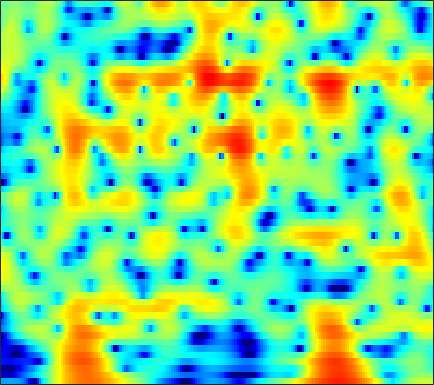

The table this chart was drawn from, first rows:
-9.4608, -9.3831, -9.2728, -9.1783, -9.1394, -9.1554, -9.2709, -9.4401, -9.795, -10.348, -11.204, -12.095, -13.76, -16.325, -19.227, -23.262, -18.983, -14.747, -10.49, -7.2539, -4.635, -2.9503, -0.97946, 0.74181
-17.98, -18.6, -19.28, -19.54, -19.3, -18.43, -17.16, -16.11, -14.73, -13.43, -12.25, -11.43, -10.4, -9.436, -8.727, -7.772, -6.783, -6.004, -4.905, -3.734, -2.501, -1.547, -0.259, 1.025
-19.57, -20.33, -21.44, -22.36, -22.62, -22.01, -20.52, -19.22, -17.57, -16.09, -14.76, -13.84, -12.68, -11.56, -10.74, -9.612, -8.433, -7.5, -6.189, -4.804, -3.363, -2.263, -0.7954, 0.6535
-15.64, -15.76, -15.92, -16.06, -16.1, -16.05, -15.85, -15.64, -15.35, -15.09, -14.84, -14.69, -14.63, -14.84, -15.29, -16.42, -18.2, -19.47, -18.25, -13.97, -9.784, -7.097, -4.018, -1.387
-16.03, -16.45, -17.2, -18.2, -19.11, -20.5, -21.89, -22.48, -22.08, -20.45, -18.43, -16.97, -15.27, -13.93, -13.16, -12.34, -11.62, -11.01, -9.941, -8.457, -6.569, -4.992, -2.832, -0.7265
-16.47, -16.69, -17.09, -17.65, -18.18, -19.02, -19.84, -20.16, -19.68, -18.23, -16.25, -14.63, -12.53, -10.69, -9.49, -8.048, -6.715, -5.764, -4.547, -3.367, -2.192, -1.297, -0.0891, 1.131
-18.04, -17.48, -16.49, -15.4, -14.59, -13.56, -12.55, -11.79, -10.75, -9.675, -8.554, -7.667, -6.473, -5.361, -4.591, -3.623, -2.71, -2.08, -1.317, -0.6235, 0.02641, 0.499, 1.12, 1.756
-24.43, -19.82, -15.66, -12.69, -10.9, -8.922, -7.243, -6.126, -4.799, -3.61, -2.522, -1.763, -0.8649, -0.1143, 0.3856, 0.9821, 1.473, 1.75, 1.985, 2.079, 2.014, 1.849, 1.451, 0.8734
-11.54, -10.79, -9.491, -8.012, -6.875, -5.397, -4.005, -3.037, -1.874, -0.8385, 0.06217, 0.6421, 1.279, 1.791, 2.134, 2.511, 2.76, 2.86, 2.888, 2.765, 2.415, 1.955, 0.9948, -0.4946
-13.31, -12.16, -10.35, -8.519, -7.233, -5.661, -4.287, -3.396, -2.399, -1.611, -1.018, -0.7073, -0.442, -0.2575, -0.1497, -0.07516, -0.04482, 0.01511, 0.1689, 0.3604, 0.5355, 0.6539, 0.8066, 0.9527
-18.98, -14.81, -10.89, -8.03, -6.351, -4.528, -3.107, -2.284, -1.48, -0.9984, -0.8583, -0.9863, -1.433, -2.23, -3.118, -4.613, -5.949, -6.3, -5.559, -4.028, -2.402, -1.282, 0.01901, 1.091
-7.686, -6.749, -5.243, -3.694, -2.584, -1.279, -0.2113, 0.4007, 0.9574, 1.194, 1.073, 0.7285, -0.1318, -1.597, -3.155, -5.721, -8.875, -10.46, -8.592, -5.572, -3.224, -1.883, -0.5891, 0.2772
-7.209, -5.496, -3.41, -1.648, -0.5295, 0.718, 1.669, 2.207, 2.689, 2.908, 2.881, 2.712, 2.293, 1.741, 1.312, 0.6483, -0.03703, -0.3682, -0.6063, -0.7292, -0.8093, -0.9883, -1.598, -2.662
-6.077, -4.213, -2.169, -0.59, 0.3407, 1.305, 1.983, 2.336, 2.615, 2.702, 2.633, 2.491, 2.212, 1.892, 1.59, 1.115, 0.75, 0.5245, 0.1722, -0.2108, -0.705, -1.236, -2.15, -3.336
0.3788, 0.6715, 1.115, 1.523, 1.77, 1.982, 2.053, 2.005, 1.804, 1.462, 0.9903, 0.5712, -0.03738, -0.6755, -1.131, -1.537, -1.708, -1.799, -1.821, -1.736, -1.683, -1.647, -1.587, -1.622
3.652, 3.564, 3.423, 3.23, 3.039, 2.695, 2.232, 1.786, 1.049, 0.1174, -1.041, -2.078, -3.687, -5.53, -6.869, -8.175, -8.344, -7.603, -6.06, -4.586, -3.352, -2.579, -1.807, -1.258
4.991, 4.767, 4.388, 3.917, 3.492, 2.831, 2.042, 1.363, 0.3297, -0.8824, -2.31, -3.588, -5.692, -8.496, -11.46, -16.12, -15.14, -12, -8.249, -5.687, -3.868, -2.859, -1.937, -1.273
5.287, 5.004, 4.498, 3.839, 3.244, 2.325, 1.273, 0.4329, -0.7192, -1.831, -2.832, -3.502, -4.251, -4.845, -5.118, -5.058, -4.848, -4.431, -3.482, -2.591, -1.81, -1.389, -1.032, -0.8241
5.333, 5.042, 4.459, 3.633, 2.839, 1.52, -0.1234, -1.587, -3.785, -5.899, -7.021, -6.753, -5.525, -4.087, -3.065, -2.022, -1.21, -0.5371, 0.1207, 0.5658, 0.8307, 0.864, 0.7651, 0.308
4.079, 3.866, 3.375, 2.646, 1.909, 0.6249, -1.118, -2.846, -5.95, -10.31, -13.2, -10.66, -6.53, -3.633, -2.037, -0.5943, 0.6039, 1.336, 1.882, 2.251, 2.387, 2.356, 2.053, 1.341
0.84, 0.6785, 0.3836, 0.02339, -0.2628, -0.6967, -1.198, -1.594, -2.12, -2.488, -2.549, -2.294, -1.688, -0.9351, -0.3999, 0.2689, 0.996, 1.292, 1.642, 1.97, 2.14, 2.184, 2.009, 1.726
-3.069, -3.811, -4.609, -4.748, -4.309, -3.34, -2.305, -1.647, -0.9591, -0.4614, -0.1195, 0.08469, 0.24, 0.2977, 0.247, 0.2501, 0.1494, -0.0002943, 0.2161, 0.5562, 1.012, 1.355, 1.792, 2.155
-6.122, -9.046, -16.95, -20.17, -11.48, -6.205, -3.171, -1.648, -0.2483, 0.6211, 1.089, 1.161, 0.9414, 0.3458, -0.3508, -1.73, -3.83, -5.202, -6.186, -5.027, -2.596, -0.9412, 0.9333, 2.203
-3.943, -4.49, -4.946, -4.747, -4.122, -2.934, -1.681, -0.8609, 0.0148, 0.5862, 0.8236, 0.7701, 0.3934, -0.4069, -1.339, -3.171, -5.433, -8.09, -10.02, -7.921, -4.517, -2.387, -0.1634, 1.335
-4.022, -3.796, -3.375, -2.84, -2.367, -1.696, -1.061, -0.6429, -0.1848, 0.09194, 0.1598, 0.09998, -0.1583, -0.6017, -1.044, -1.622, -2.298, -2.679, -2.63, -2.409, -1.691, -1.006, -0.06679, 0.7885
-6.133, -5.141, -3.878, -2.769, -2.052, -1.23, -0.5825, -0.1935, 0.1537, 0.3231, 0.3212, 0.2198, -0.05919, -0.4284, -0.7184, -1.115, -1.527, -1.536, -1.692, -1.522, -1.167, -0.8036, -0.3227, 0.3559
-7.913, -5.748, -3.593, -1.952, -1, -0.01495, 0.7086, 1.082, 1.362, 1.419, 1.257, 0.9632, 0.4056, -0.3403, -0.9835, -1.928, -2.514, -2.954, -3.17, -2.833, -2.402, -2.016, -1.425, -0.8219
-3.777, -2.565, -1.097, 0.1449, 0.942, 1.815, 2.463, 2.776, 2.991, 2.923, 2.539, 2.036, 1.03, -0.4647, -2.013, -4.569, -8.216, -10.8, -9.794, -7.241, -5.184, -4.267, -3.563, -3.732
-1.87, -1.38, -0.5886, 0.2712, 0.9402, 1.761, 2.437, 2.809, 3.114, 3.133, 2.843, 2.433, 1.522, 0.184, -1.173, -3.545, -6.248, -7.795, -7.709, -5.909, -4.44, -3.91, -4.147, -5.863
-6.995, -6.856, -5.891, -4.429, -3.283, -1.916, -0.8286, -0.1815, 0.4104, 0.7435, 0.8265, 0.7262, 0.4229, -0.03351, -0.4326, -1.061, -1.412, -1.849, -1.641, -1.595, -1.281, -1.095, -1.093, -0.9437
-24.44, -28.07, -15.68, -10.71, -8.358, -6.127, -4.594, -3.769, -3.036, -2.588, -2.352, -2.298, -2.259, -2.248, -2.2, -1.984, -1.867, -1.494, -1.137, -0.6229, -0.1097, 0.2707, 0.8217, 1.328
-11.83, -11.81, -10.83, -9.298, -8.227, -7.023, -6.115, -5.679, -5.361, -5.365, -5.611, -5.843, -6.148, -6.185, -5.946, -5.177, -4.207, -3.192, -2.227, -1.062, -0.1193, 0.5405, 1.417, 2.126
-7.754, -7.551, -7.175, -6.718, -6.394, -6.025, -5.856, -5.92, -6.236, -7.011, -8.378, -9.875, -12.81, -16, -15.56, -11.42, -7.721, -5.48, -3.448, -1.619, -0.3136, 0.5416, 1.516, 2.335
-6.159, -5.834, -5.446, -5.153, -4.945, -4.746, -4.745, -4.846, -5.243, -5.917, -7.04, -8.262, -10.09, -11.46, -11.11, -8.724, -5.844, -4.255, -2.295, -0.9551, 0.1879, 0.8311, 1.424, 2.027
-5.874, -5.409, -4.821, -4.304, -3.992, -3.716, -3.49, -3.368, -3.316, -3.294, -3.284, -3.246, -3.15, -2.842, -2.437, -1.8, -0.7524, -0.3573, 0.6717, 1.052, 1.405, 1.399, 1.13, 0.5468
-8.269, -7.24, -6.213, -5.429, -5.077, -4.809, -4.57, -4.392, -3.883, -3.226, -2.375, -1.657, -0.8171, -0.01608, 0.5622, 1.204, 1.671, 2.021, 2.202, 2.357, 2.016, 1.579, 0.6763, -1.274
-12.94, -11.27, -9.769, -9.25, -9.378, -10.07, -11.52, -12.46, -11.83, -9.206, -6.468, -4.762, -2.884, -1.479, -0.728, 0.1087, 0.3603, 0.7561, 0.4427, 0.3581, 0.01034, -0.1832, -0.5272, -0.4661
-12.64, -11.62, -10.64, -10.47, -10.8, -12.12, -14.67, -17.23, -16.66, -12.35, -8.533, -6.477, -4.391, -2.957, -2.217, -1.659, -1.442, -1.85, -2.34, -3.848, -5.106, -5.828, -5.409, -3.299
-10.75, -9.883, -9.264, -8.836, -8.725, -8.843, -8.885, -8.837, -8.395, -7.502, -6.439, -5.617, -4.534, -3.691, -3.197, -2.954, -2.883, -3.41, -4.364, -6.172, -9.839, -13.67, -12.57, -6.08
-9.445, -8.849, -8.338, -7.949, -7.806, -7.705, -7.658, -7.615, -7.569, -7.356, -7.028, -6.709, -6.128, -5.507, -5.053, -4.517, -4.084, -3.804, -3.862, -3.595, -3.582, -3.27, -2.423, -0.9114
-8.313, -7.923, -7.506, -7.373, -7.443, -7.647, -8.103, -8.529, -9.23, -9.947, -10.41, -10.41, -10.03, -8.964, -8.044, -6.591, -5.483, -4.314, -3.447, -2.458, -1.415, -0.7062, 0.3444, 1.364
-6.652, -6.301, -6.111, -6.263, -6.55, -7.268, -8.344, -9.465, -11.37, -14.21, -18.33, -21.96, -20.09, -14.93, -11.95, -8.909, -6.658, -5.184, -3.37, -2.071, -0.676, 0.2355, 1.379, 2.373
-3.841, -3.716, -3.881, -4.309, -4.832, -5.813, -7.07, -8.233, -10.12, -12.29, -14.66, -15.71, -15.41, -13.15, -11.32, -8.963, -6.638, -5.516, -3.414, -1.84, -0.4328, 0.5609, 1.73, 2.76
-0.1326, -0.4201, -1.002, -1.815, -2.583, -3.705, -4.968, -5.949, -7.31, -8.562, -9.683, -10.31, -10.68, -10.58, -10.02, -8.972, -7.082, -5.874, -3.868, -1.868, -0.3616, 0.7019, 1.843, 2.8
3.723, 3.034, 1.937, 0.5487, -0.5853, -2.262, -3.941, -5.106, -6.413, -7.555, -8.661, -9.741, -11.47, -14.07, -15.82, -14.84, -10.47, -7.385, -4.543, -1.864, 0.01838, 1.12, 2.183, 2.872
6.737, 5.802, 4.179, 2.103, 0.1186, -3.147, -7.116, -9.732, -10.38, -9.077, -8.274, -8.29, -9.335, -11.09, -12.11, -11.58, -8.311, -5.395, -3.12, -0.9111, 0.8395, 1.713, 2.623, 2.948
7.187, 6.369, 4.896, 2.935, 1.022, -2.205, -6.312, -9.144, -9.317, -7.126, -5.707, -5.112, -4.834, -4.848, -4.888, -4.682, -4.317, -3.264, -2.329, -1.416, -0.2036, 0.5378, 1.319, 1.711
5.483, 5.178, 4.548, 3.615, 2.78, 1.5, 0.2558, -0.525, -1.271, -1.727, -2.053, -2.363, -2.863, -3.593, -4.321, -5.308, -6.438, -7.423, -7.022, -5.985, -4.312, -2.952, -1.63, -0.6133
3.347, 3.694, 3.876, 3.761, 3.527, 3.071, 2.526, 2.072, 1.438, 0.7476, 0.002205, -0.6665, -1.728, -3.081, -4.41, -6.881, -10.55, -16.22, -25.55, -13.36, -8.18, -5.708, -3.619, -2.155
1.98, 2.597, 3.104, 3.345, 3.367, 3.251, 2.972, 2.677, 2.189, 1.588, 0.8832, 0.2765, -0.6641, -1.773, -2.704, -4.097, -5.507, -6.141, -6.494, -6.113, -5.149, -4.285, -3.295, -2.578
1.822, 2.257, 2.676, 2.926, 3.006, 2.97, 2.783, 2.561, 2.164, 1.682, 1.113, 0.6555, 0.01521, -0.6565, -1.14, -1.708, -2.219, -2.576, -2.73, -2.721, -2.681, -2.623, -2.538, -2.601
1.964, 2.269, 2.617, 2.834, 2.909, 2.862, 2.665, 2.423, 1.986, 1.459, 0.8895, 0.4702, -0.03179, -0.4065, -0.6179, -0.8098, -0.8856, -0.9698, -1.069, -1.115, -1.226, -1.426, -1.831, -2.41
1.669, 2.138, 2.665, 3.015, 3.132, 3.09, 2.803, 2.42, 1.709, 0.7919, -0.2156, -0.9345, -1.649, -1.879, -1.734, -1.283, -0.6963, -0.2144, 0.155, 0.3043, 0.2751, 0.09269, -0.4455, -1.307
0.1118, 1.205, 2.289, 2.989, 3.253, 3.282, 2.912, 2.358, 1.21, -0.516, -3.004, -5.542, -9.388, -9.615, -6.885, -3.613, -1.382, -0.1259, 1.014, 1.624, 1.827, 1.77, 1.417, 0.6932
-1.918, -0.3552, 1.103, 2.008, 2.394, 2.531, 2.27, 1.811, 0.7948, -0.7189, -2.823, -4.781, -7.257, -7.316, -5.648, -3.056, -1.038, 0.05148, 1.178, 1.895, 2.204, 2.208, 1.976, 1.474
-1.438, -0.5876, 0.3233, 0.9604, 1.277, 1.455, 1.387, 1.177, 0.702, 0.06781, -0.6323, -1.084, -1.472, -1.494, -1.22, -0.5807, 0.1705, 0.6117, 1.175, 1.587, 1.791, 1.769, 1.494, 0.992
-0.6133, -0.3342, 0.05744, 0.4234, 0.6335, 0.8268, 0.8656, 0.786, 0.5812, 0.2765, -0.05056, -0.2596, -0.4141, -0.371, -0.2043, 0.1249, 0.5792, 0.9711, 1.36, 1.62, 1.744, 1.72, 1.475, 0.9576
-1.061, -1.114, -0.8713, -0.4, -0.03726, 0.3665, 0.5583, 0.5438, 0.3035, -0.1594, -0.7493, -1.207, -1.628, -1.622, -1.348, -0.7073, 0.07287, 0.7688, 1.464, 1.947, 2.204, 2.273, 2.216, 1.917
